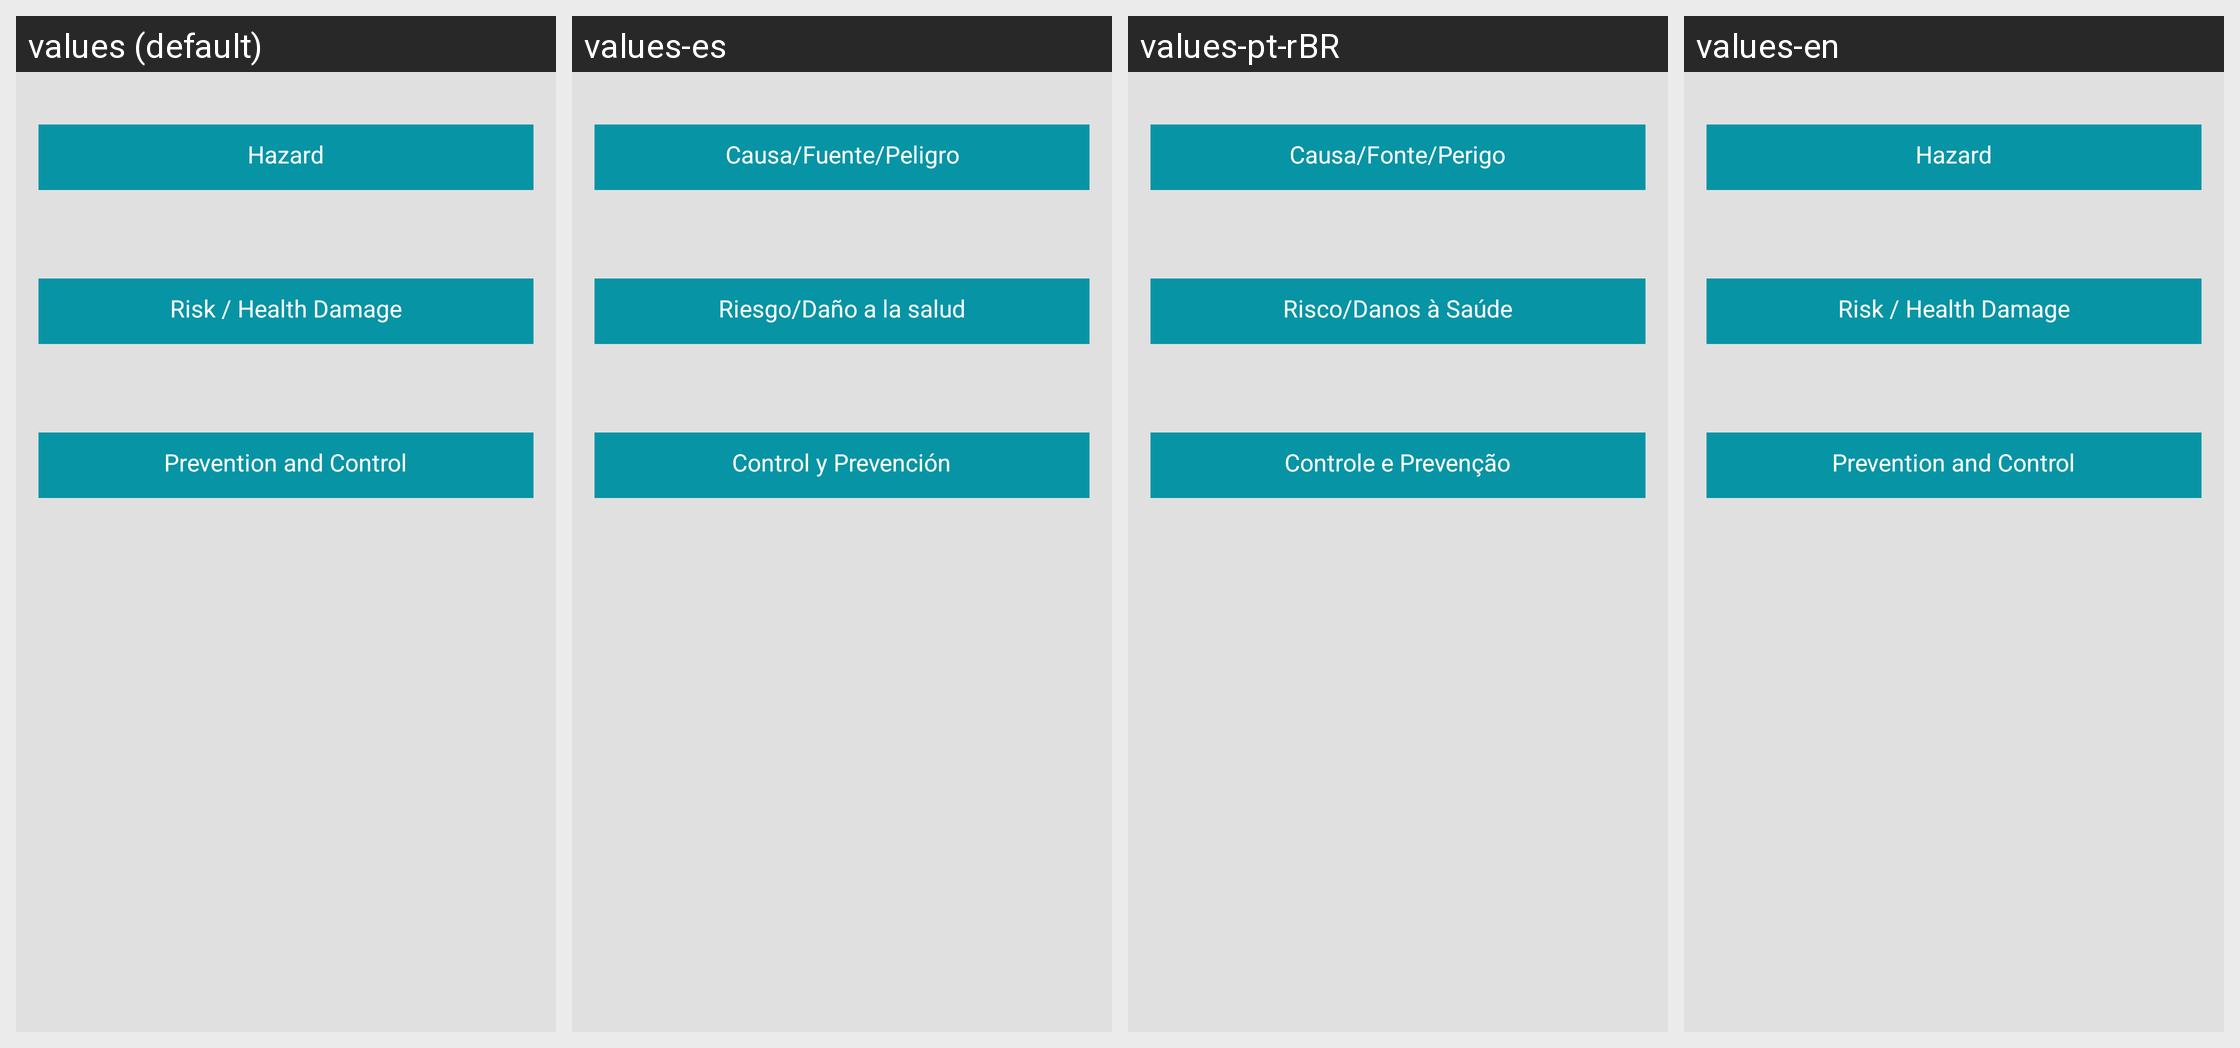

Strings drawn on this Android screen and how each of the app's shown locales translates them:
Android screen res/layout/content_general_screen.xml rendered under 4 locales, left to right: values (default), values-es, values-pt-rBR, values-en. Device: Nexus 5 (rendered at 1080×1920; each locale shown at half size, 540×960, under a caption strip naming it); theme AppTheme.
Strings drawn on this screen, with the default value and each locale's value (text and hints the layout hard-codes, and strings that could not be matched under every locale, appear in the picture but are not listed):

cause
  values: Hazard
  values-es: Causa/Fuente/Peligro
  values-pt-rBR: Causa/Fonte/Perigo
  values-en: Hazard

type_hazard
  values: Risk / Health Damage
  values-es: Riesgo/Daño a la salud
  values-pt-rBR: Risco/Danos à Saúde
  values-en: Risk / Health Damage

control
  values: Prevention and Control
  values-es: Control y Prevención
  values-pt-rBR: Controle e Prevenção
  values-en: Prevention and Control
